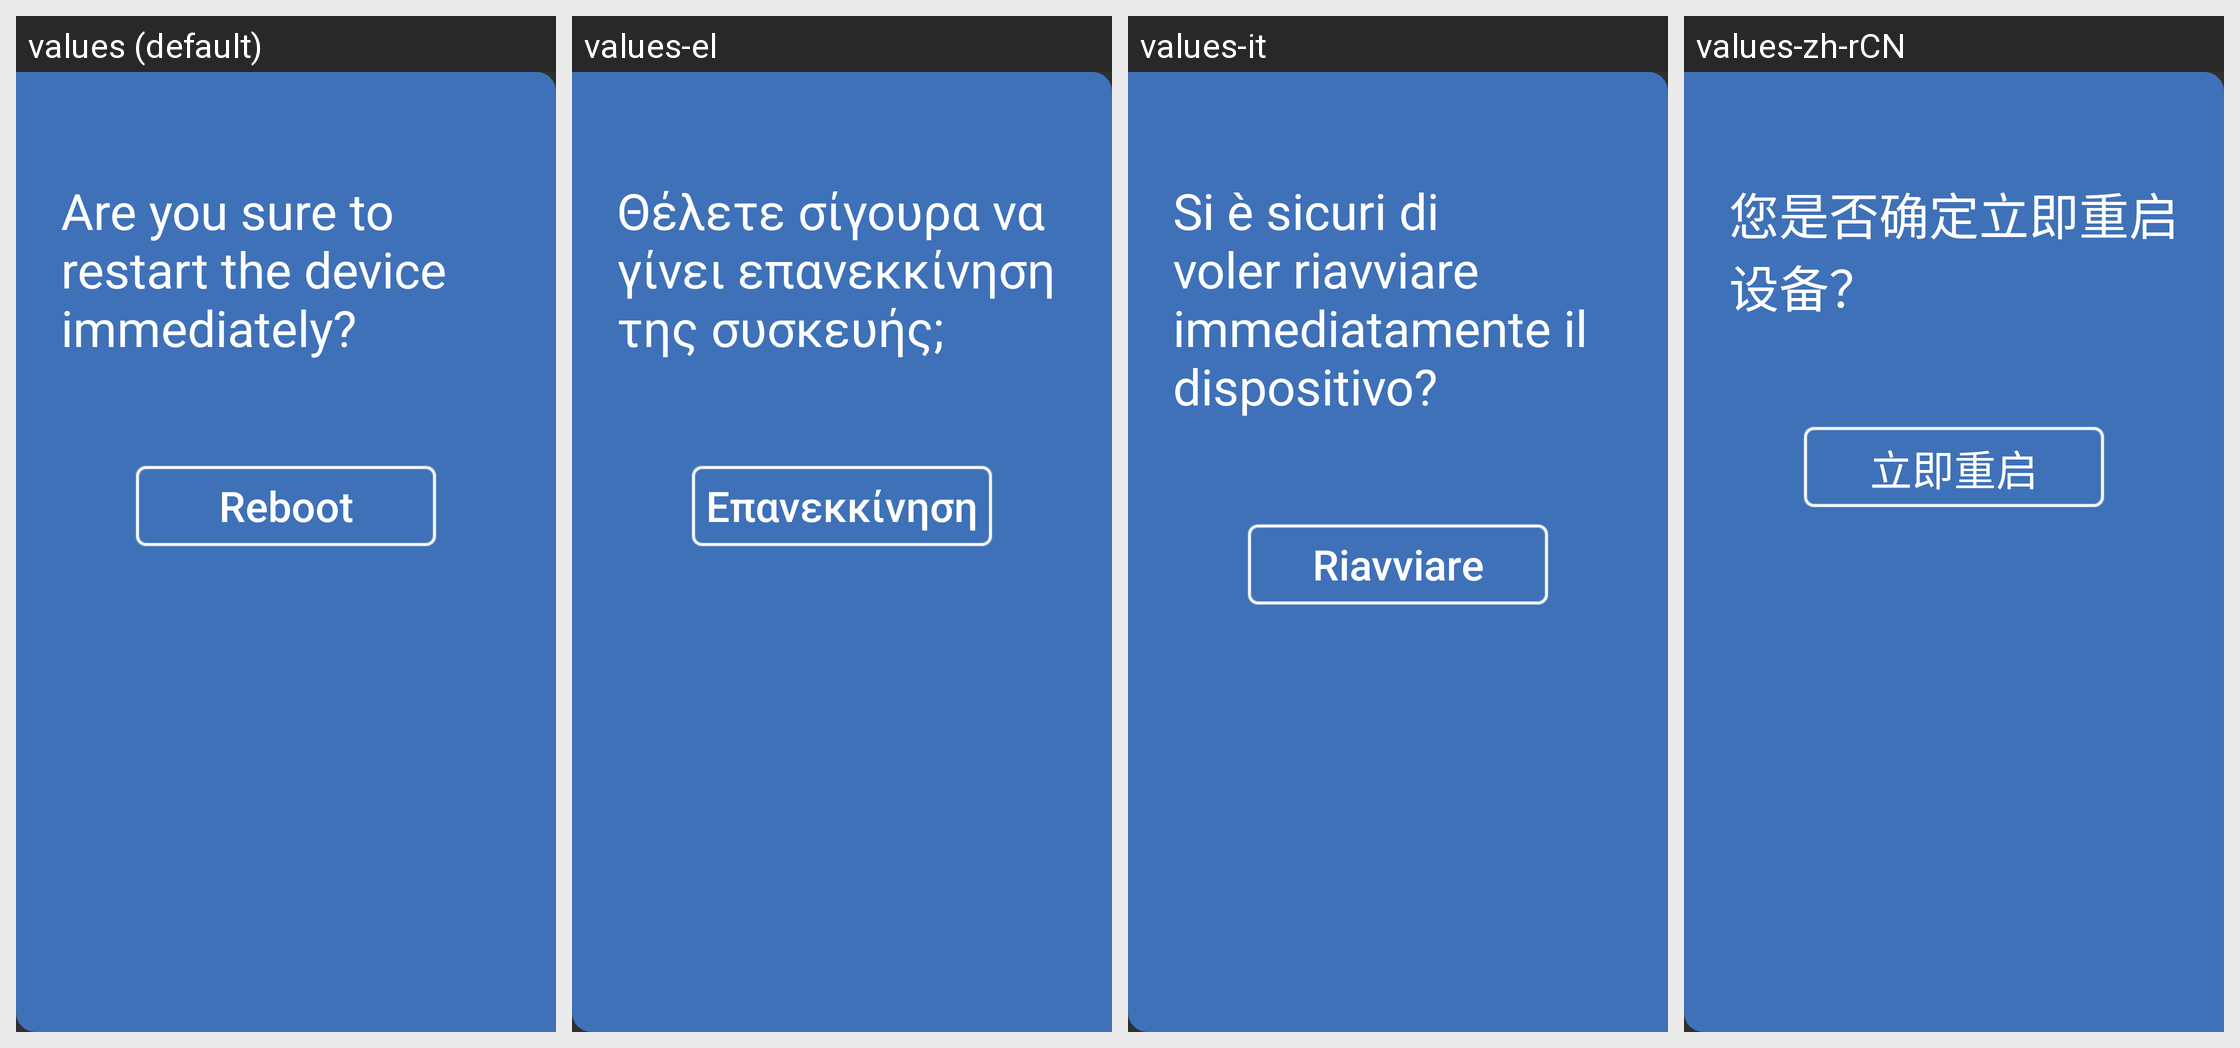

Translations of the strings shown on this Android screen, per locale in the grid:
Android screen res/layout/dialog_fragment_reboot.xml rendered under 4 locales, left to right: values (default), values-el, values-it, values-zh-rCN. Device: Nexus 5 (rendered at 1080×1920; each locale shown at half size, 540×960, under a caption strip naming it); theme AppTheme.
Other locales in the repository, not shown: values-ar, values-bg, values-de, values-es-rES, values-fa, values-fr, values-hr, values-iw, values-ka, values-mk, values-mn, values-pt, values-ru-rRU, values-sl, values-sq, values-sr-rME, values-sr-rRS, values-tr, values-uk, values-uz.
Strings drawn on this screen, with the default value and each locale's value (text and hints the layout hard-codes, and strings that could not be matched under every locale, appear in the picture but are not listed):

str_others_reboot_tip_title
  values: Are you sure to restart the device immediately?
  values-el: Θέλετε σίγουρα να γίνει επανεκκίνηση της συσκευής;
  values-it: Si è sicuri di voler riavviare immediatamente il dispositivo?
  values-zh-rCN: 您是否确定立即重启设备？

str_others_reboot_tip_text
  values: Reboot
  values-el: Επανεκκίνηση
  values-it: Riavviare
  values-zh-rCN: 立即重启
